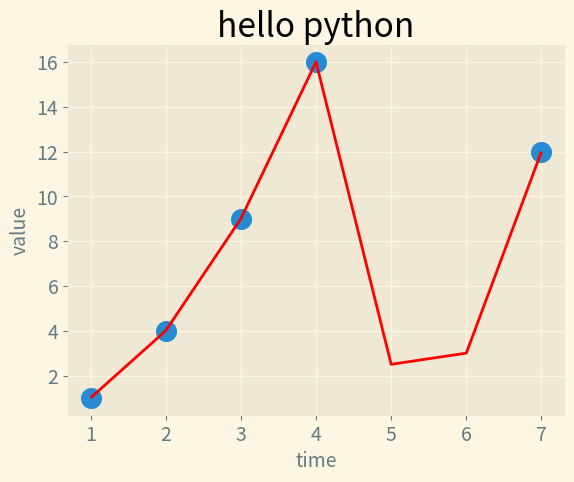

This chart was generated by the following Python code:
import matplotlib.pyplot as plt
# 定义图片样式
plt.style.use('Solarize_Light2')
# 定义折线点位
squares = [1, 4, 9, 16, 2.5,3,12]
# 定义x轴坐标
input_values = [1, 2, 3, 4, 5,6,7]

# 绘制打点坐标
x_values = [1, 2, 3, 4, 7]
y_values = [1, 4, 9, 16, 12]

# 在一张图片中绘制一个或多个图表。变量fig 表示整张图片。变量ax 表示图片中的各个图表，
# 大多数情况下要使用它，返回一个tuple2元组
fig, ax = plt.subplots()
# 根据给定的数据以有意义的方式绘制图表
ax.plot(input_values,squares,color='red',linewidth=2)
ax.set_title("hello python",fontsize=24)
ax.set_xlabel("time",fontsize=14)
ax.set_ylabel("value",fontsize=14)
ax.scatter(x_values, y_values, s=200)
# 设置刻度标记的大小。
ax.tick_params(axis='both', which='major', labelsize=14)
# 打开Matplotlib查看器并显示绘制的图表
plt.show()